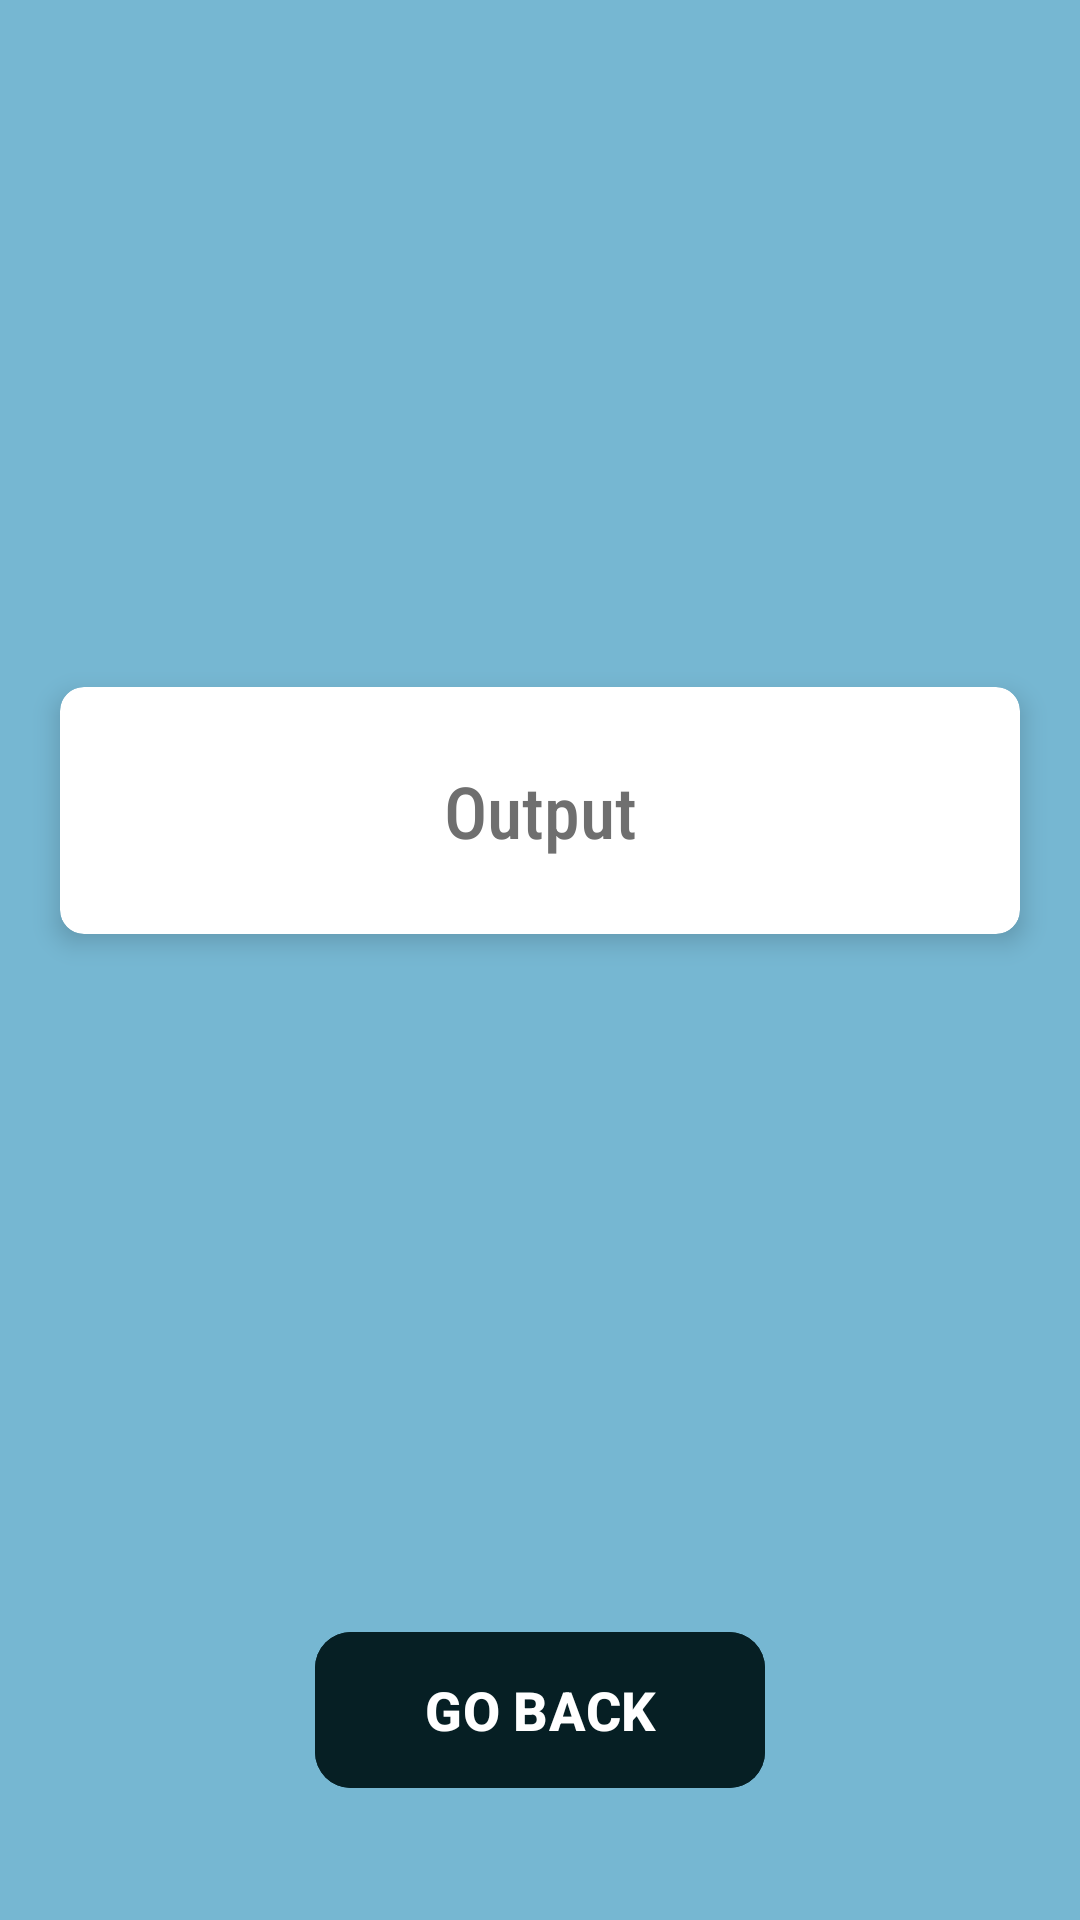

Here is an Android app screen rendered from its layout file. Give the layout XML and the strings, colors and styles it references.
<!-- AndroidManifest.xml: application theme Theme.SimpleIntentWithData -->
<!-- res/layout/activity_main2.xml -->
<?xml version="1.0" encoding="utf-8"?>
<androidx.constraintlayout.widget.ConstraintLayout xmlns:android="http://schemas.android.com/apk/res/android"
    xmlns:app="http://schemas.android.com/apk/res-auto"
    xmlns:tools="http://schemas.android.com/tools"
    android:id="@+id/main"
    android:layout_width="match_parent"
    android:layout_height="match_parent"
    android:background="@color/asset"
    tools:context=".MainActivity2">


    <androidx.cardview.widget.CardView
        android:id="@+id/outputCard"
        android:layout_width="match_parent"
        android:layout_height="wrap_content"
        android:layout_marginHorizontal="20dp"
        app:cardCornerRadius="8dp"
        app:cardElevation="5dp"
        app:layout_constraintBottom_toTopOf="@+id/goBackBtn"
        app:layout_constraintEnd_toEndOf="parent"
        app:layout_constraintStart_toStartOf="parent"
        app:layout_constraintTop_toTopOf="parent">

        <androidx.constraintlayout.widget.ConstraintLayout
            android:layout_width="match_parent"
            android:layout_height="match_parent"
            android:layout_margin="25dp">

            <TextView
                android:id="@+id/outputText"
                android:layout_width="wrap_content"
                android:layout_height="wrap_content"
                android:fontFamily="sans-serif-condensed-medium"
                android:text="@string/output_text"
                android:textAlignment="center"
                android:textColor="#6F6F6F"
                android:textSize="24sp"
                app:layout_constraintEnd_toEndOf="parent"
                app:layout_constraintStart_toStartOf="parent"
                app:layout_constraintTop_toTopOf="parent" />

        </androidx.constraintlayout.widget.ConstraintLayout>


    </androidx.cardview.widget.CardView>

    <com.google.android.material.button.MaterialButton
        android:id="@+id/goBackBtn"
        android:layout_width="150dp"
        android:layout_height="60dp"
        android:layout_marginBottom="40dp"
        android:backgroundTint="@color/primary"
        android:text="@string/go_back_text"
        android:textColor="@color/white"
        android:textSize="18sp"
        android:textStyle="bold"
        app:shapeAppearance="@style/ShapeAppearance.Material3.Corner.Medium"
        app:layout_constraintBottom_toBottomOf="parent"
        app:layout_constraintEnd_toEndOf="parent"
        app:layout_constraintStart_toStartOf="parent" />


</androidx.constraintlayout.widget.ConstraintLayout>
<!-- resources referenced by this layout -->
<resources>
  <color name="asset">#76B7D2</color>
  <color name="primary">#061F24</color>
  <color name="white">#FFFFFFFF</color>
  <string name="go_back_text">GO BACK</string>
  <string name="output_text">Output</string>
  <style name="Theme.SimpleIntentWithData" parent="Base.Theme.SimpleIntentWithData" />
  <style name="Base.Theme.SimpleIntentWithData" parent="Theme.Material3.DayNight.NoActionBar">
          
          
      </style>
</resources>
